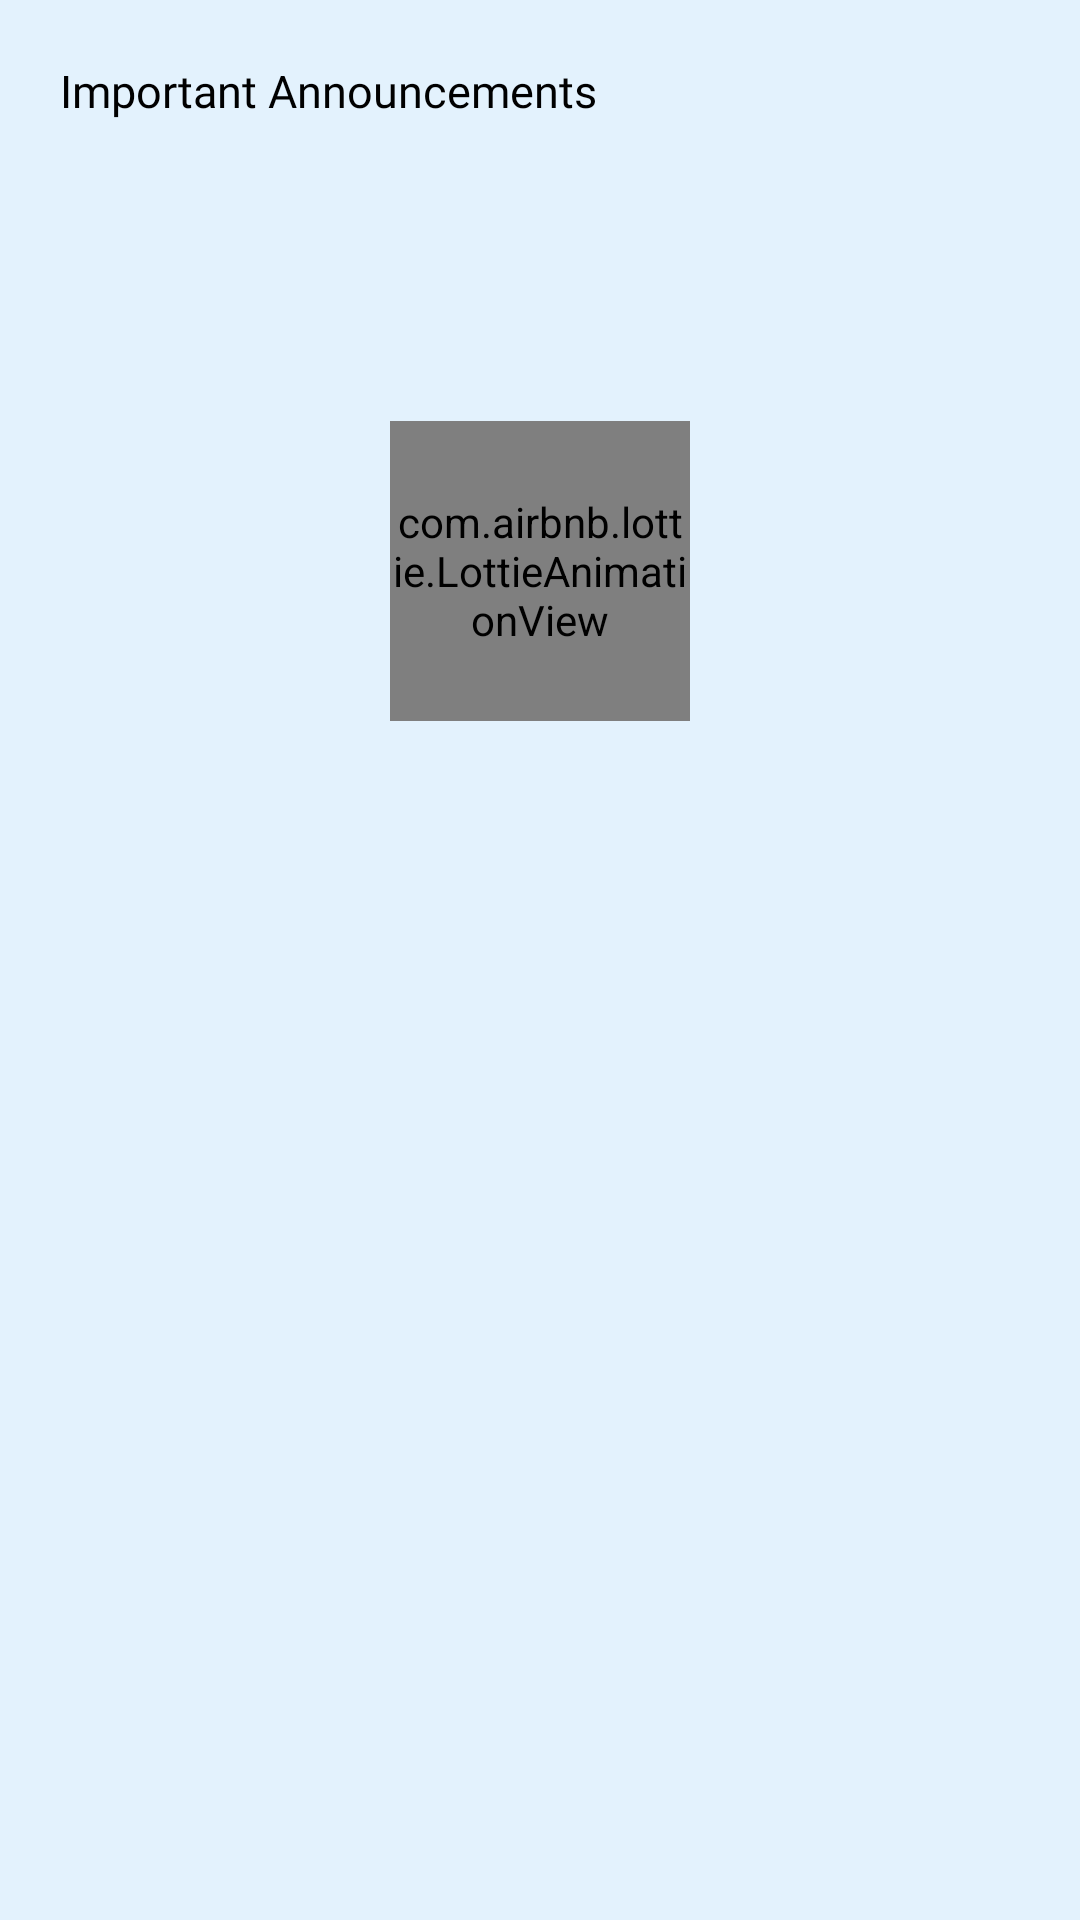

The Android layout XML behind this screen, and the referenced resources:
<!-- AndroidManifest.xml: application theme Theme.ClassSync -->
<!-- res/layout/activity_notification.xml -->
<?xml version="1.0" encoding="utf-8"?>
<LinearLayout
    xmlns:android="http://schemas.android.com/apk/res/android"
    xmlns:app="http://schemas.android.com/apk/res-auto"
    xmlns:tools="http://schemas.android.com/tools"
    android:layout_width="match_parent"
    android:orientation="vertical"
    android:background="#E3F2FD"
    android:layout_height="match_parent"
    android:padding="20dp"
    tools:context=".Home_Fragments.ImportantAnnouncements">


    <TextView
        android:layout_width="wrap_content"
        android:layout_height="wrap_content"
        android:textColor="@color/black"
        android:text="Important Announcements"
        android:fontFamily="@font/baloo"
        android:textSize="15dp"
        />
    <com.airbnb.lottie.LottieAnimationView
        android:id="@+id/Notification_progressbar"
        android:layout_width="100dp"
        android:layout_height="100dp"
        android:layout_centerHorizontal="true"
        android:layout_marginTop="100dp"
        app:lottie_autoPlay="true"
        android:layout_gravity="center"
        app:lottie_loop="true"
        app:lottie_rawRes="@raw/loading" />

    <androidx.recyclerview.widget.RecyclerView
        android:layout_width="match_parent"
        android:layout_height="match_parent"
        android:id="@+id/Notification_recycler"
        android:layout_marginTop="20dp"
        tools:listitem="@layout/imp_notication_recyclerview_layout"
        android:orientation="vertical"
        app:layoutManager="androidx.recyclerview.widget.LinearLayoutManager"
        />


</LinearLayout>
<!-- res/layout/imp_notication_recyclerview_layout.xml (included above) -->
<?xml version="1.0" encoding="utf-8"?>
<LinearLayout xmlns:android="http://schemas.android.com/apk/res/android"
    android:layout_width="match_parent"
    android:layout_height="wrap_content"
    xmlns:app="http://schemas.android.com/apk/res-auto">


    <androidx.cardview.widget.CardView
        android:layout_width="match_parent"
        android:layout_height="wrap_content"
        app:cardElevation="10dp"
        android:layout_marginBottom="15dp"
        app:cardCornerRadius="20dp"
        >
        <RelativeLayout
            android:layout_width="match_parent"
            android:layout_height="wrap_content"
        android:padding="10dp"
            >
            <ImageView
                android:layout_width="40dp"
                android:layout_height="40dp"
                app:civ_border_width="1dp"
                android:layout_marginRight="10dp"
                android:id="@+id/Notification_logo"
               android:src="@drawable/baseline_circle_notifications_24"

               android:layout_alignParentLeft="true"
                />
            <TextView
                android:layout_width="wrap_content"
                android:layout_height="wrap_content"
                android:text="Notice Name"
                android:layout_toRightOf="@id/Notification_logo"
                android:fontFamily="@font/baloo"
                android:id="@+id/Notification_name"
                />

            <TextView
                android:layout_width="wrap_content"
                android:layout_height="wrap_content"
                android:layout_marginRight="10dp"
                android:text="Notice Description"
                android:layout_below="@id/Notification_name"
                android:layout_toRightOf="@id/Notification_logo"
                android:id="@+id/Notification_description"
                />

        </RelativeLayout>
    </androidx.cardview.widget.CardView>



</LinearLayout>
<!-- resources referenced by this layout -->
<resources>
  <style name="Theme.ClassSync" parent="Base.Theme.ClassSync" />
  <style name="Base.Theme.ClassSync" parent="Theme.Material3.DayNight.NoActionBar">
          
          
      </style>
  <!-- not gathered from this repository: default colours our renderer supplied (Android Studio template values) -->
  <color name="black">#FF000000</color>
</resources>
